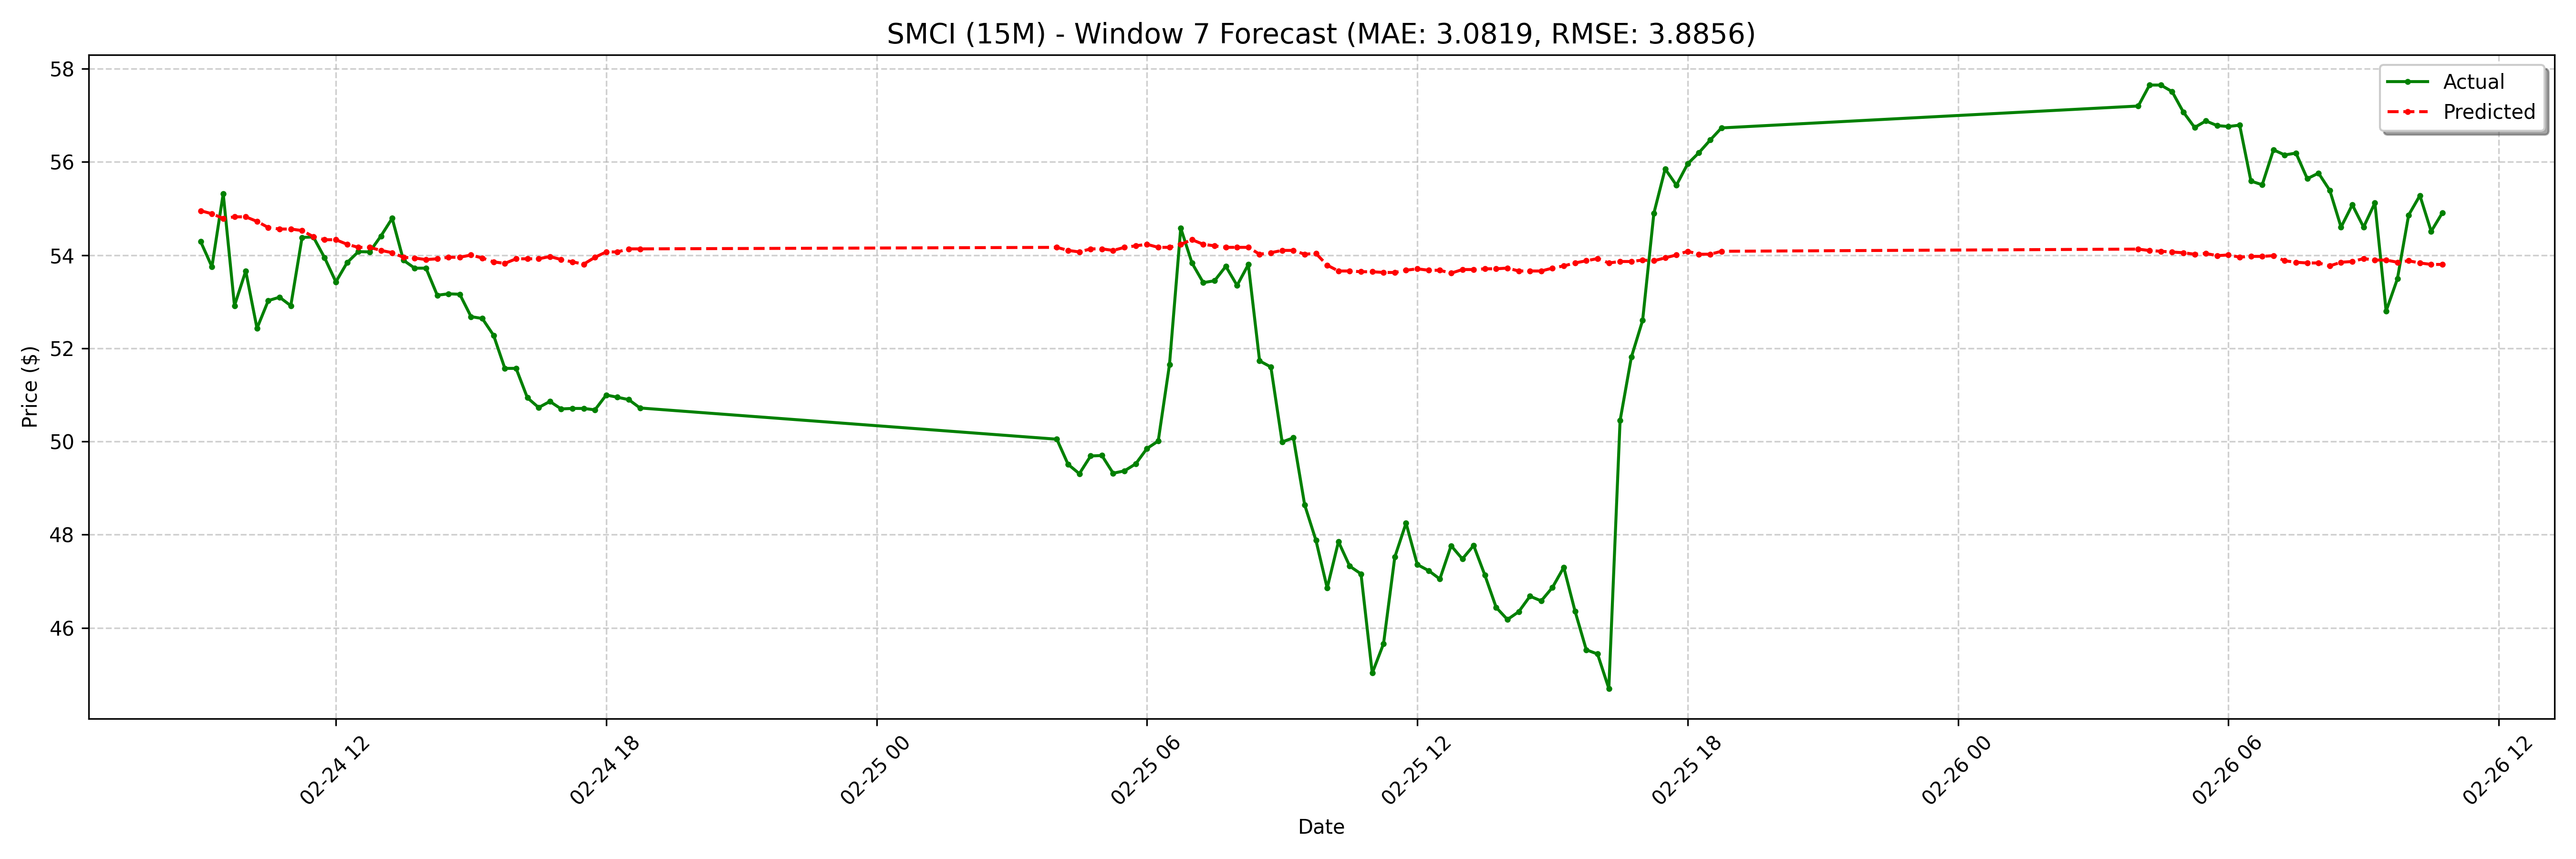

Data behind this chart, as committed beside it:
date, actual, forecast
2025-02-24 09:00:00-05:00, 54.29, 54.95
2025-02-24 09:15:00-05:00, 53.75, 54.89
2025-02-24 09:30:00-05:00, 55.32, 54.79
2025-02-24 09:45:00-05:00, 52.91, 54.82
2025-02-24 10:00:00-05:00, 53.66, 54.82
2025-02-24 10:15:00-05:00, 52.43, 54.72
2025-02-24 10:30:00-05:00, 53.02, 54.59
2025-02-24 10:45:00-05:00, 53.1, 54.56
2025-02-24 11:00:00-05:00, 52.91, 54.56
2025-02-24 11:15:00-05:00, 54.38, 54.53
2025-02-24 11:30:00-05:00, 54.39, 54.4
2025-02-24 11:45:00-05:00, 53.95, 54.33
2025-02-24 12:00:00-05:00, 53.42, 54.33
2025-02-24 12:15:00-05:00, 53.84, 54.23
2025-02-24 12:30:00-05:00, 54.08, 54.17
2025-02-24 12:45:00-05:00, 54.07, 54.17
2025-02-24 13:00:00-05:00, 54.41, 54.1
2025-02-24 13:15:00-05:00, 54.79, 54.05
2025-02-24 13:30:00-05:00, 53.89, 53.95
2025-02-24 13:45:00-05:00, 53.72, 53.94
2025-02-24 14:00:00-05:00, 53.72, 53.9
2025-02-24 14:15:00-05:00, 53.14, 53.92
2025-02-24 14:30:00-05:00, 53.17, 53.95
2025-02-24 14:45:00-05:00, 53.16, 53.95
2025-02-24 15:00:00-05:00, 52.68, 54
2025-02-24 15:15:00-05:00, 52.64, 53.94
2025-02-24 15:30:00-05:00, 52.28, 53.86
2025-02-24 15:45:00-05:00, 51.57, 53.82
2025-02-24 16:00:00-05:00, 51.57, 53.92
2025-02-24 16:15:00-05:00, 50.94, 53.92
2025-02-24 16:30:00-05:00, 50.73, 53.92
2025-02-24 16:45:00-05:00, 50.86, 53.97
2025-02-24 17:00:00-05:00, 50.7, 53.9
2025-02-24 17:15:00-05:00, 50.71, 53.86
2025-02-24 17:30:00-05:00, 50.71, 53.81
2025-02-24 17:45:00-05:00, 50.68, 53.95
2025-02-24 18:00:00-05:00, 51, 54.07
2025-02-24 18:15:00-05:00, 50.95, 54.07
2025-02-24 18:30:00-05:00, 50.9, 54.13
2025-02-24 18:45:00-05:00, 50.72, 54.13
2025-02-25 04:00:00-05:00, 50.05, 54.17
2025-02-25 04:15:00-05:00, 49.51, 54.1
2025-02-25 04:30:00-05:00, 49.31, 54.07
2025-02-25 04:45:00-05:00, 49.69, 54.13
2025-02-25 05:00:00-05:00, 49.7, 54.13
2025-02-25 05:15:00-05:00, 49.32, 54.1
2025-02-25 05:30:00-05:00, 49.37, 54.17
2025-02-25 05:45:00-05:00, 49.52, 54.2
2025-02-25 06:00:00-05:00, 49.85, 54.23
2025-02-25 06:15:00-05:00, 50.01, 54.17
2025-02-25 06:30:00-05:00, 51.65, 54.17
2025-02-25 06:45:00-05:00, 54.58, 54.23
2025-02-25 07:00:00-05:00, 53.83, 54.33
2025-02-25 07:15:00-05:00, 53.41, 54.23
2025-02-25 07:30:00-05:00, 53.45, 54.2
2025-02-25 07:45:00-05:00, 53.76, 54.17
2025-02-25 08:00:00-05:00, 53.35, 54.17
2025-02-25 08:15:00-05:00, 53.8, 54.17
2025-02-25 08:30:00-05:00, 51.73, 54.02
2025-02-25 08:45:00-05:00, 51.6, 54.05
... 68 more rows
